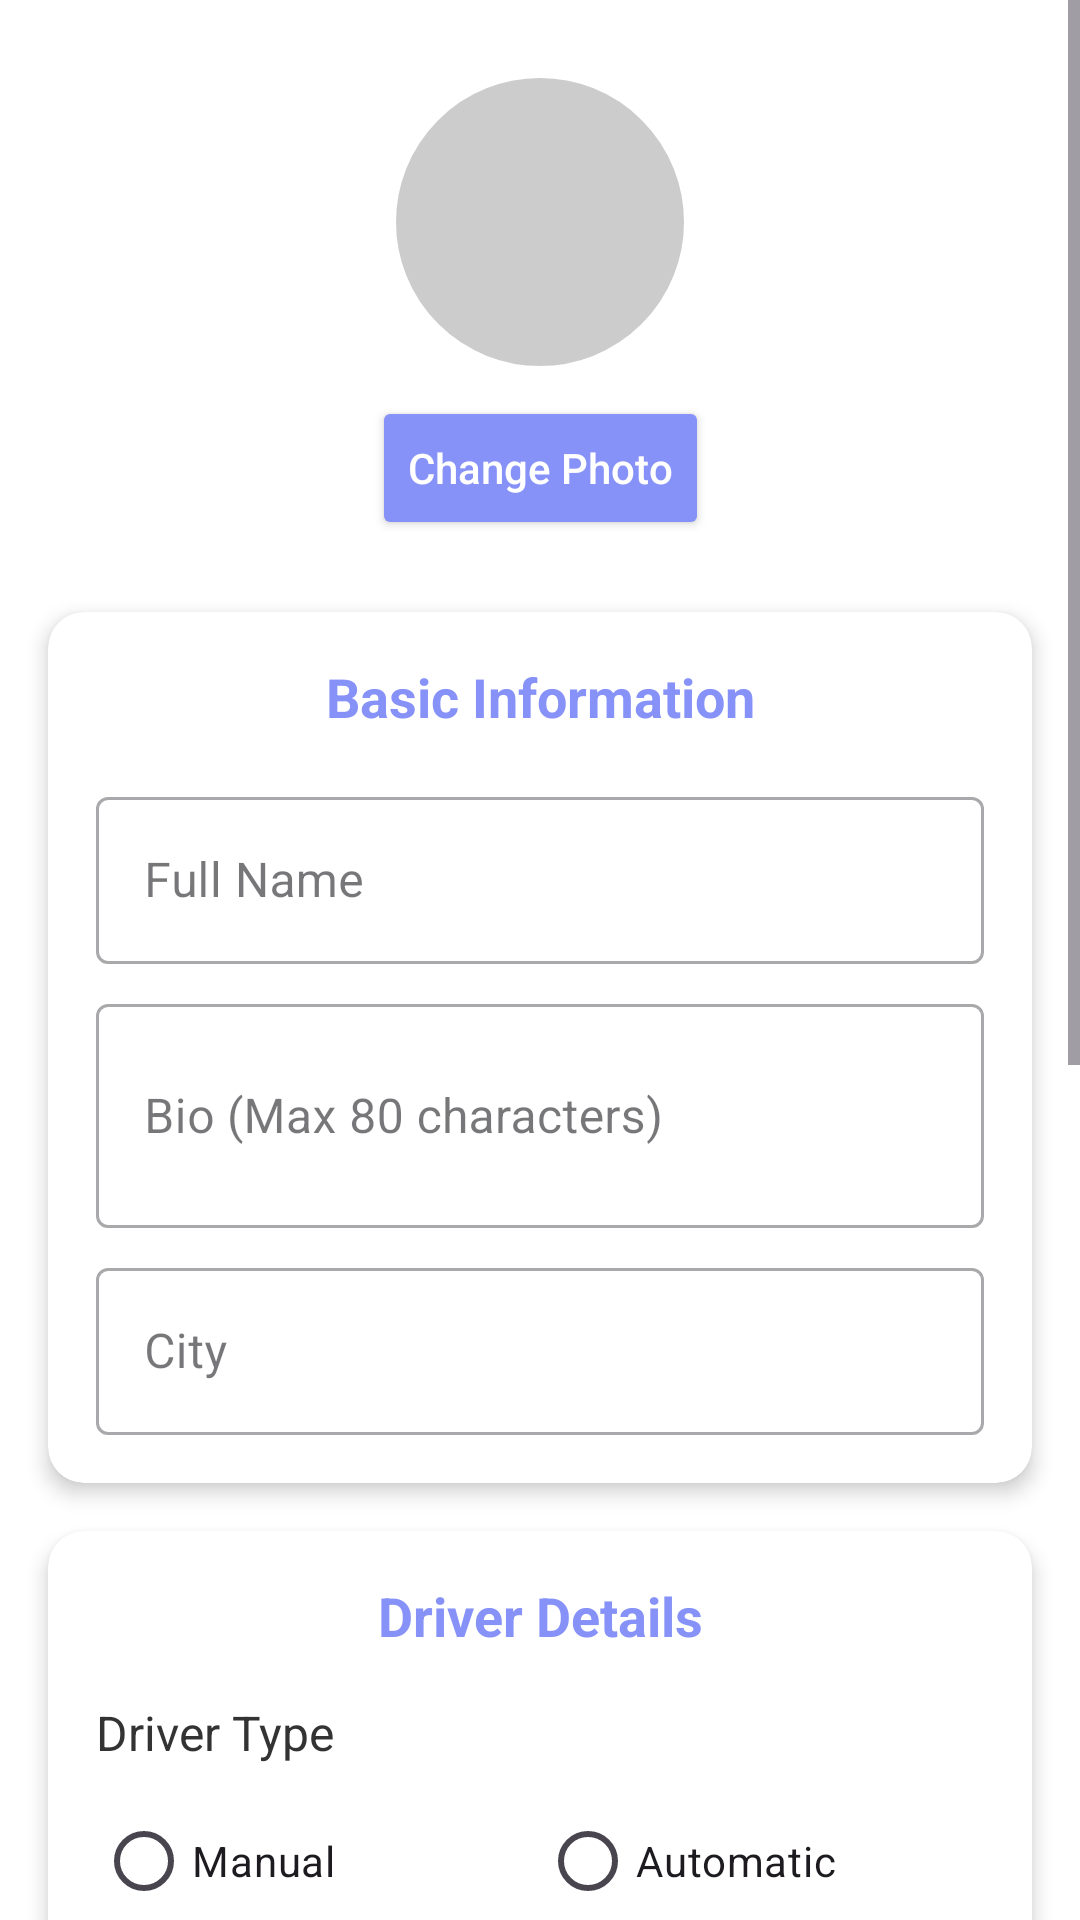

The Android layout XML behind this screen, and the referenced resources:
<!-- AndroidManifest.xml: application theme Theme.Asaf_avisar -->
<!-- res/layout/fragment_edit_profile.xml -->
<?xml version="1.0" encoding="utf-8"?>
<ScrollView xmlns:android="http://schemas.android.com/apk/res/android"
    xmlns:app="http://schemas.android.com/apk/res-auto"
    xmlns:tools="http://schemas.android.com/tools"
    android:layout_width="match_parent"
    android:layout_height="match_parent"
    android:fillViewport="true"
    android:background="@color/white">

    <androidx.constraintlayout.widget.ConstraintLayout
        android:layout_width="match_parent"
        android:layout_height="wrap_content"
        android:paddingBottom="80dp">

        
        <ImageView
            android:id="@+id/et_profile_image"
            android:layout_width="100dp"
            android:layout_height="100dp"
            android:layout_marginTop="24dp"
            android:background="@drawable/circle_shape"
            android:clipToOutline="true"
            android:contentDescription="Profile Photo"
            android:src="@drawable/ic_default_profile"
            app:layout_constraintEnd_toEndOf="parent"
            app:layout_constraintStart_toStartOf="parent"
            app:layout_constraintTop_toTopOf="parent" />

        <Button
            android:id="@+id/btn_change_photo"
            android:layout_width="wrap_content"
            android:layout_height="wrap_content"
            android:layout_marginTop="8dp"
            android:backgroundTint="@color/lavender"
            android:text="Change Photo"
            android:textAllCaps="false"
            android:textColor="@color/white"
            app:cornerRadius="12dp"
            app:layout_constraintEnd_toEndOf="parent"
            app:layout_constraintStart_toStartOf="parent"
            app:layout_constraintTop_toBottomOf="@id/et_profile_image" />

        
        <androidx.cardview.widget.CardView
            android:id="@+id/basic_info_card"
            android:layout_width="match_parent"
            android:layout_height="wrap_content"
            android:layout_marginStart="16dp"
            android:layout_marginTop="24dp"
            android:layout_marginEnd="16dp"
            app:cardCornerRadius="12dp"
            app:cardElevation="4dp"
            app:layout_constraintEnd_toEndOf="parent"
            app:layout_constraintStart_toStartOf="parent"
            app:layout_constraintTop_toBottomOf="@id/btn_change_photo">

            <LinearLayout
                android:layout_width="match_parent"
                android:layout_height="wrap_content"
                android:orientation="vertical"
                android:padding="16dp">

                <TextView
                    android:layout_width="match_parent"
                    android:layout_height="wrap_content"
                    android:text="Basic Information"
                    android:textAlignment="center"
                    android:textColor="@color/lavender"
                    android:textSize="18sp"
                    android:textStyle="bold"
                    android:layout_marginBottom="16dp" />

                <com.google.android.material.textfield.TextInputLayout
                    android:layout_width="match_parent"
                    android:layout_height="wrap_content"
                    android:layout_marginBottom="8dp"
                    style="@style/Widget.MaterialComponents.TextInputLayout.OutlinedBox">

                    <com.google.android.material.textfield.TextInputEditText
                        android:id="@+id/et_name"
                        android:layout_width="match_parent"
                        android:layout_height="wrap_content"
                        android:hint="Full Name"
                        android:inputType="textPersonName" />
                </com.google.android.material.textfield.TextInputLayout>

                <com.google.android.material.textfield.TextInputLayout
                    android:layout_width="match_parent"
                    android:layout_height="wrap_content"
                    android:layout_marginBottom="8dp"
                    style="@style/Widget.MaterialComponents.TextInputLayout.OutlinedBox">

                    <com.google.android.material.textfield.TextInputEditText
                        android:id="@+id/et_bio"
                        android:layout_width="match_parent"
                        android:layout_height="wrap_content"
                        android:hint="Bio (Max 80 characters)"
                        android:inputType="textMultiLine"
                        android:maxLength="80"
                        android:minLines="2" />
                </com.google.android.material.textfield.TextInputLayout>

                <com.google.android.material.textfield.TextInputLayout
                    android:layout_width="match_parent"
                    android:layout_height="wrap_content"
                    style="@style/Widget.MaterialComponents.TextInputLayout.OutlinedBox">

                    <com.google.android.material.textfield.TextInputEditText
                        android:id="@+id/et_city"
                        android:layout_width="match_parent"
                        android:layout_height="wrap_content"
                        android:hint="City"
                        android:inputType="textCapWords" />
                </com.google.android.material.textfield.TextInputLayout>
            </LinearLayout>
        </androidx.cardview.widget.CardView>

        
        <androidx.cardview.widget.CardView
            android:id="@+id/driver_details_card"
            android:layout_width="match_parent"
            android:layout_height="wrap_content"
            android:layout_marginStart="16dp"
            android:layout_marginTop="16dp"
            android:layout_marginEnd="16dp"
            app:cardCornerRadius="12dp"
            app:cardElevation="4dp"
            app:layout_constraintEnd_toEndOf="parent"
            app:layout_constraintStart_toStartOf="parent"
            app:layout_constraintTop_toBottomOf="@id/basic_info_card">

            <LinearLayout
                android:layout_width="match_parent"
                android:layout_height="wrap_content"
                android:orientation="vertical"
                android:padding="16dp">

                <TextView
                    android:layout_width="match_parent"
                    android:layout_height="wrap_content"
                    android:text="Driver Details"
                    android:textAlignment="center"
                    android:textColor="@color/lavender"
                    android:textSize="18sp"
                    android:textStyle="bold"
                    android:layout_marginBottom="16dp" />

                <TextView
                    android:layout_width="match_parent"
                    android:layout_height="wrap_content"
                    android:text="Driver Type"
                    android:textColor="@color/dark_gray"
                    android:textSize="16sp"
                    android:layout_marginBottom="8dp" />

                <RadioGroup
                    android:id="@+id/rg_driver_type"
                    android:layout_width="match_parent"
                    android:layout_height="wrap_content"
                    android:orientation="horizontal"
                    android:layout_marginBottom="16dp">

                    <RadioButton
                        android:id="@+id/rb_manual"
                        android:layout_width="0dp"
                        android:layout_height="wrap_content"
                        android:layout_weight="1"
                        android:text="Manual"
                        android:buttonTint="@color/lavender" />

                    <RadioButton
                        android:id="@+id/rb_automatic"
                        android:layout_width="0dp"
                        android:layout_height="wrap_content"
                        android:layout_weight="1"
                        android:text="Automatic"
                        android:buttonTint="@color/lavender" />
                </RadioGroup>

                <TextView
                    android:layout_width="match_parent"
                    android:layout_height="wrap_content"
                    android:text="Status"
                    android:textColor="@color/dark_gray"
                    android:textSize="16sp"
                    android:layout_marginBottom="8dp" />

                <CheckBox
                    android:id="@+id/cb_green_form"
                    android:layout_width="match_parent"
                    android:layout_height="wrap_content"
                    android:text="Green Form Submitted"
                    android:buttonTint="@color/lavender" />

                <CheckBox
                    android:id="@+id/cb_theory"
                    android:layout_width="match_parent"
                    android:layout_height="wrap_content"
                    android:layout_marginBottom="8dp"
                    android:text="Theory Completed"
                    android:buttonTint="@color/lavender" />

                <TextView
                    android:layout_width="match_parent"
                    android:layout_height="wrap_content"
                    android:layout_marginTop="8dp"
                    android:layout_marginBottom="8dp"
                    android:text="License Date"
                    android:textColor="@color/dark_gray"
                    android:textSize="16sp" />

                <TextView
                    android:id="@+id/tv_license_date"
                    android:layout_width="match_parent"
                    android:layout_height="wrap_content"
                    android:background="@drawable/uploadbox"
                    android:clickable="true"
                    android:drawableEnd="@drawable/baseline_calendar_month_24"
                    android:focusable="true"
                    android:gravity="center_vertical"
                    android:hint="Select date"
                    android:padding="16dp"
                    android:textSize="16sp" />

                <com.google.android.material.textfield.TextInputLayout
                    android:layout_width="match_parent"
                    android:layout_height="wrap_content"
                    android:layout_marginTop="16dp"
                    style="@style/Widget.MaterialComponents.TextInputLayout.OutlinedBox">

                    <com.google.android.material.textfield.TextInputEditText
                        android:id="@+id/et_investment"
                        android:layout_width="match_parent"
                        android:layout_height="wrap_content"
                        android:hint="Driving Investment (₪)"
                        android:inputType="number" />
                </com.google.android.material.textfield.TextInputLayout>
            </LinearLayout>
        </androidx.cardview.widget.CardView>

        
        <Button
            android:id="@+id/btn_save"
            android:layout_width="match_parent"
            android:layout_height="wrap_content"
            android:layout_marginStart="16dp"
            android:layout_marginTop="24dp"
            android:layout_marginEnd="16dp"
            android:layout_marginBottom="24dp"
            android:backgroundTint="@color/lavender"
            android:padding="12dp"
            android:text="Save Changes"
            android:textAllCaps="false"
            android:textColor="@color/white"
            app:cornerRadius="12dp"
            app:layout_constraintBottom_toBottomOf="parent"
            app:layout_constraintEnd_toEndOf="parent"
            app:layout_constraintStart_toStartOf="parent"
            app:layout_constraintTop_toBottomOf="@id/driver_details_card"
            app:layout_constraintVertical_bias="0.0" />

    </androidx.constraintlayout.widget.ConstraintLayout>
</ScrollView>
<!-- resources referenced by this layout -->
<resources>
  <color name="dark_gray">#333333</color>
  <color name="lavender">#8692f7</color>
  <color name="white">#FFFFFFFF</color>
  <!-- drawable circle_shape (drawable) -->
  <?xml version="1.0" encoding="utf-8"?>
  <shape xmlns:android="http://schemas.android.com/apk/res/android"
      android:shape="oval">
      <solid android:color="#CCCCCC" /> 
      <stroke
          android:width="2dp"
          android:color="#FFFFFF" /> 
  </shape>
  <!-- drawable uploadbox (drawable) -->
  <?xml version="1.0" encoding="utf-8"?>
  <shape xmlns:android="http://schemas.android.com/apk/res/android">
  
      <solid
          android:color="@color/white"/>
  
      <padding
          android:left="10dp"
          android:right="10dp"
          android:top="10dp"
          android:bottom="10dp"/>
  
      <stroke
          android:width="2dp"
          android:color="@color/lavender"/>
  
  </shape>
  <style name="Theme.Asaf_avisar" parent="Base.Theme.Asaf_avisar" />
  <style name="Base.Theme.Asaf_avisar" parent="Theme.Material3.DayNight.NoActionBar">
          
          
          <item name="colorPrimary">@color/lavender</item>
          <item name="colorPrimaryVariant">@color/lavender</item>
  
  
  
      </style>
</resources>
